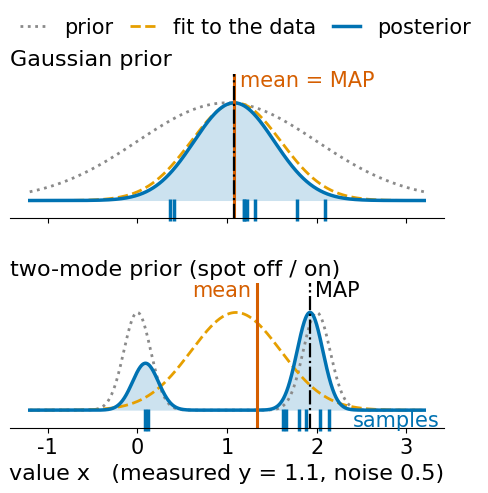

Write the Python code that produced this figure. (Note: this script raises an exception after producing the figure.)
"""Slide figures of diffusion-inverse/lec.qmd (diffusion-models day).

Run from the repository root:
  node_modules/.bin/esbuild tools/figs/diffusion-inverse/data.ts --bundle --platform=node --log-level=warning | node > /tmp/di.json
  python3 -I tools/figs/diffusion-inverse/figs.py /tmp/di.json

fig-answers: MAP, posterior mean and posterior samples for one value, Gaussian prior against a
  two-mode prior (analytic).
fig-detail: the posterior1d demo's "below" preset (from the demo's model code, data.ts).
fig-coverage: coverage of the 90 % band for the three priors of posterior1d (data.ts).
fig-postsample.svg is hand-written (diffusion-inverse/fig-postsample.svg).
"""
import json
import sys
import numpy as np
import matplotlib
matplotlib.use("Agg")
import matplotlib.pyplot as plt
from scipy.stats import norm

OUT = "diffusion-inverse/"
BLUE, ORANGE, VERM, GREEN, GREY = "#0072B2", "#E69F00", "#D55E00", "#009E73", "#8a8a8a"
plt.rcParams.update({"font.size": 16, "axes.spines.top": False, "axes.spines.right": False,
                     "svg.fonttype": "none", "font.family": "DejaVu Sans",
                     "axes.labelsize": 16, "xtick.labelsize": 15, "ytick.labelsize": 15,
                     "legend.fontsize": 15, "legend.frameon": False})


def save(fig, name):
    fig.savefig(OUT + name, facecolor="white", bbox_inches="tight", pad_inches=0.05)
    plt.close(fig)


# 1. three answers: Gaussian prior against a two-mode prior ----------------------------------
x = np.linspace(-1.2, 3.2, 1500)
sn, y = 0.5, 1.1
lik = norm.pdf(y, x, sn)
fig, axs = plt.subplots(2, 1, figsize=(5.6, 4.6), sharex=True, gridspec_kw={"hspace": 0.45})
rng = np.random.default_rng(4)
priors = [("Gaussian prior", [1.0], [1.0], [1.0]),
          ("two-mode prior (spot off / on)", [0.5, 0.5], [0.0, 2.0], [0.15 ** 2, 0.15 ** 2])]
for ax, (title, w, mu, v) in zip(axs, priors):
    w, mu, v = map(np.asarray, (w, mu, v))
    prior = sum(wk * norm.pdf(x, m, np.sqrt(vk)) for wk, m, vk in zip(w, mu, v))
    # exact posterior: a mixture again
    pw = w * norm.pdf(y, mu, np.sqrt(v + sn ** 2)); pw /= pw.sum()
    pm = mu + v / (v + sn ** 2) * (y - mu); pv = v * sn ** 2 / (v + sn ** 2)
    post = sum(a * norm.pdf(x, m, np.sqrt(s)) for a, m, s in zip(pw, pm, pv))
    mean = (pw * pm).sum()
    xmap = x[np.argmax(post)]
    sc = 1 / post.max()
    ax.plot(x, prior / prior.max(), color=GREY, lw=2, ls=":", label="prior")
    ax.plot(x, lik / lik.max(), color=ORANGE, lw=2, ls="--", label="fit to the data")
    ax.fill_between(x, post * sc, color=BLUE, alpha=0.2, lw=0)
    ax.plot(x, post * sc, color=BLUE, lw=2.5, label="posterior")
    k = rng.choice(len(pw), 8, p=pw)
    smp = pm[k] + np.sqrt(pv[k]) * rng.standard_normal(8)
    ax.plot(smp, np.full(8, -0.1), "|", color=BLUE, ms=16, mew=2.5, clip_on=False)
    ax.axvline(mean, color=VERM, lw=2.2)
    ax.axvline(xmap, color="k", lw=1.6, ls="-.")
    ax.set_ylim(-0.18, 1.3); ax.set_yticks([])
    ax.spines["left"].set_visible(False)
    ax.set_title(title, fontsize=16, loc="left")
    if len(w) > 1:
        ax.text(mean - 0.06, 1.17, "mean", color=VERM, ha="right", fontsize=15)
        ax.text(xmap + 0.06, 1.17, "MAP", ha="left", fontsize=15)
        ax.text(2.4, -0.1, "samples", color=BLUE, fontsize=15, va="center")
    else:
        ax.text(mean + 0.06, 1.17, "mean = MAP", color=VERM, fontsize=15)
axs[0].legend(loc="lower left", bbox_to_anchor=(-0.02, 1.12), ncol=3, fontsize=15, handlelength=1.3, columnspacing=0.8)
axs[1].set_xlabel(f"value x   (measured y = {y}, noise {sn})")
save(fig, "fig-answers.svg")

# 2. where generated detail lives (posterior1d, "below") ------------------------------------
d = json.load(open(sys.argv[1]))
pos = np.arange(64)
pick = [i for i, c in enumerate(d["counts"]) if c == 2][:3] + [i for i, c in enumerate(d["counts"]) if c == 1][:2]
fig, axs = plt.subplots(3, 1, figsize=(4.4, 5.6), sharex=True, gridspec_kw={"hspace": 0.42, "height_ratios": [1, 1, 0.8]})
ax = axs[0]
ax.plot(pos, d["meas"], color=GREY, lw=3, label="measured")
ax.plot(pos, d["mean"], color=BLUE, lw=2.2, label="mean")
ax.plot(pos, d["truth"], color="k", lw=1.6, ls="--", label="truth")
ax.set_title("truth: two spots, 4 apart", fontsize=16, loc="left")
ax.legend(loc="upper left", fontsize=14, handlelength=1.0, borderaxespad=0, ncol=3, columnspacing=0.6, handletextpad=0.4)
ax = axs[1]
ax.fill_between(pos, d["lo"], d["hi"], color=GREY, alpha=0.3, lw=0, label="90 % band")
for i in pick:
    c = BLUE if d["counts"][i] == 2 else VERM
    ax.plot(pos, d["samples"][i], color=c, lw=1.6)
ax.set_title("samples: 24 of 32 show two", fontsize=16, loc="left")
ax = axs[2]
for i in pick:
    c = BLUE if d["counts"][i] == 2 else VERM
    ax.plot(pos, d["nullS"][i], color=c, lw=1.6)
ax.plot(pos, d["nullT"], color="k", lw=1.6, ls="--")
ax.set_title("unseen part: prior only", fontsize=16, loc="left")
ax.set_xlim(14, 50)
ax.set_xlabel("position (samples)")
for ax in axs[:2]:
    ax.set_ylim(-0.1, 1.15); ax.set_yticks([0, 1])
axs[0].set_ylim(-0.1, 1.5)
axs[2].set_ylim(-0.6, 0.6); axs[2].set_yticks([-0.5, 0, 0.5])
save(fig, "fig-detail.svg")
print("picked", pick)

# 3. coverage of the 90 % band --------------------------------------------------------------
cov = d["coverage"]
labels = ["matched prior", "no close pairs", "wider spots"]
vals = [100 * cov["matched"], 100 * cov["noclose"], 100 * cov["wide"]]
fig, ax = plt.subplots(figsize=(3.4, 2.7))
for i, (v, c) in enumerate(zip(vals, [BLUE, ORANGE, VERM])):
    ax.plot([60, v], [i, i], color=c, lw=1.5, alpha=0.5)
    ax.plot([v], [i], "o", color=c, ms=13)
    ax.text(v - 1.2, i - 0.32, f"{v:.1f} %", ha="right", va="center", fontsize=15)
ax.axvline(90, color="k", ls="--", lw=1.6)
ax.text(89.5, -1.0, "promised 90 %", fontsize=15, va="center", ha="right")
ax.set_yticks(range(3)); ax.set_yticklabels(labels)
ax.invert_yaxis()
ax.set_xlim(60, 100); ax.set_ylim(2.5, -1.25)
ax.set_xlabel("truth inside band (%)")
save(fig, "fig-coverage.svg")
